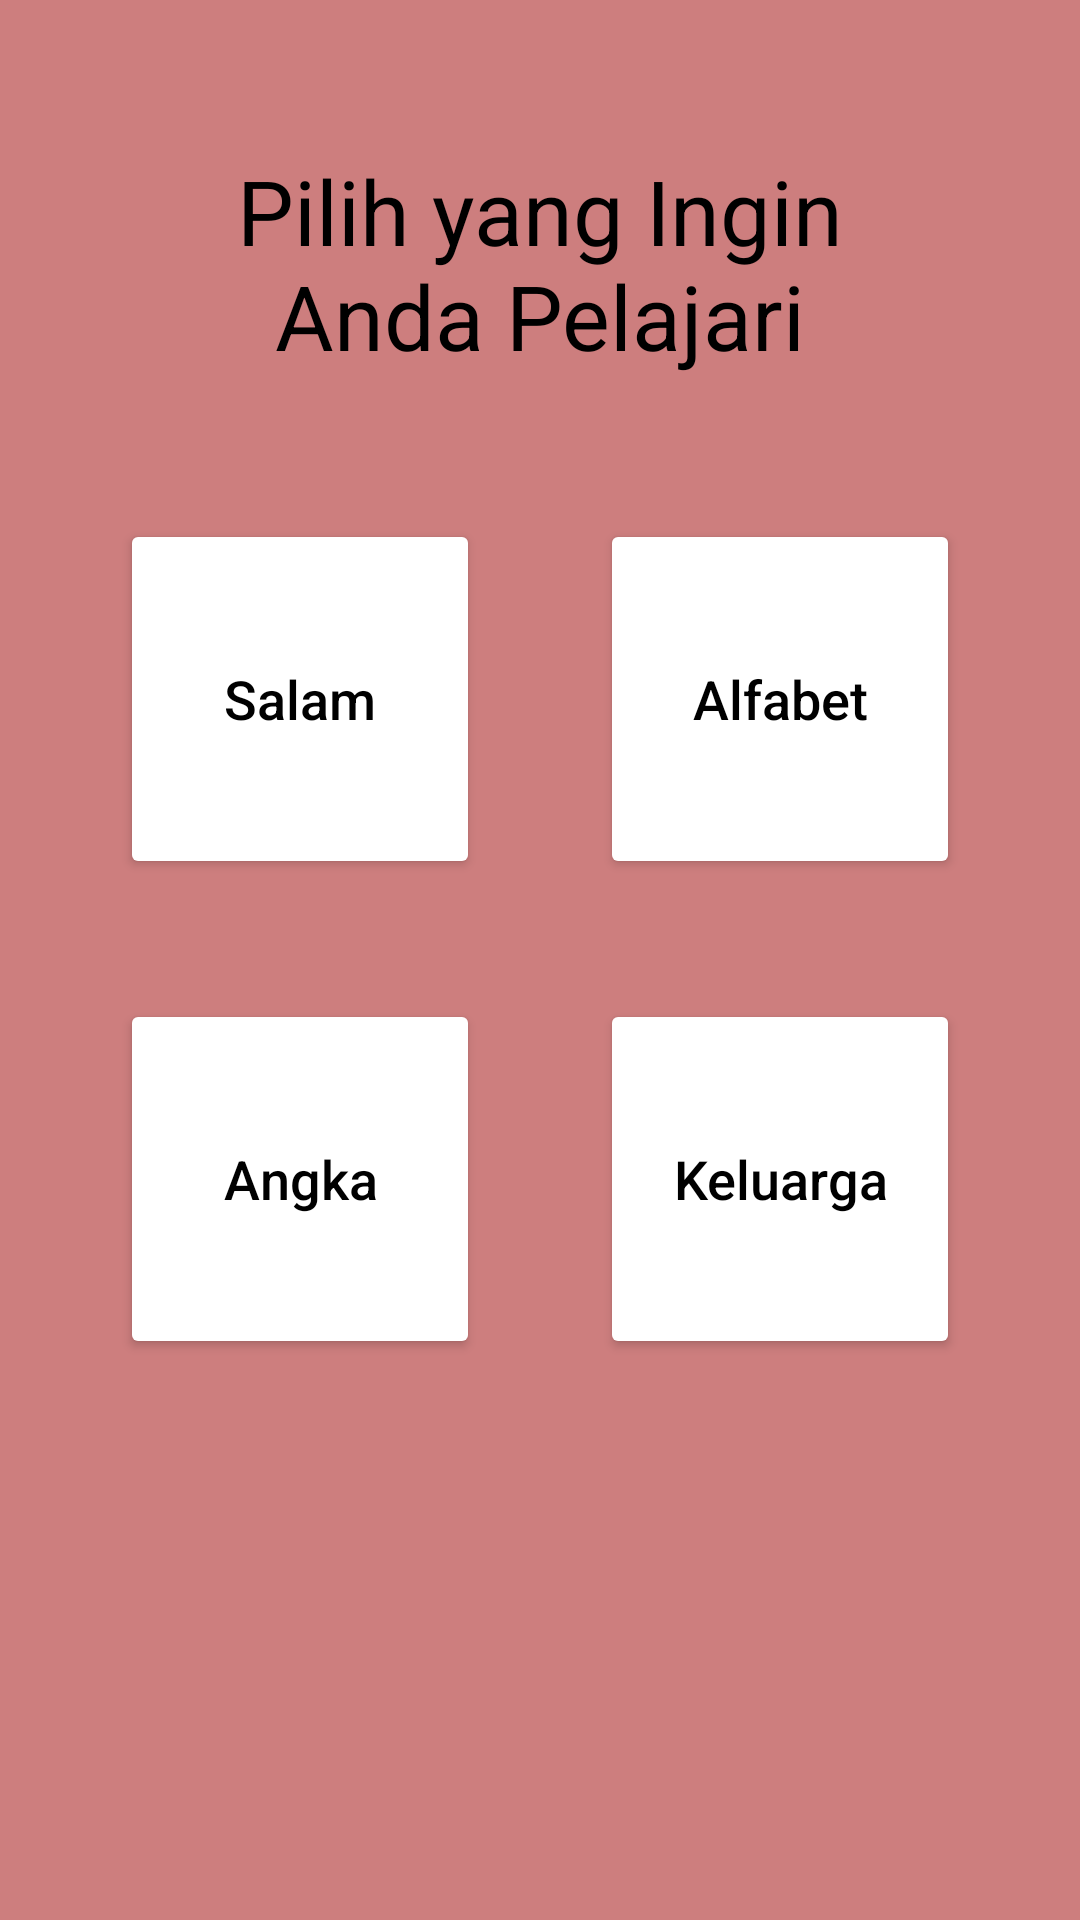

This screen was rendered from an Android layout file. Write that file and the resources it references.
<!-- AndroidManifest.xml: application theme Theme.EdukasiBahasaIsyarat -->
<!-- res/layout/menu_utama_2.xml -->
<?xml version="1.0" encoding="utf-8"?>
<LinearLayout xmlns:android="http://schemas.android.com/apk/res/android"
    xmlns:app="http://schemas.android.com/apk/res-auto"
    xmlns:tools="http://schemas.android.com/tools"
    android:layout_width="match_parent"
    android:layout_height="match_parent"
    tools:context=".MainActivity"
    android:background="@color/bg"
    android:orientation="vertical"
    >

    <LinearLayout
        android:layout_width="match_parent"
        android:layout_height="wrap_content"
        android:layout_gravity="center"
        android:layout_weight="1"
        >
        <TextView
            android:layout_marginTop="50dp"
            android:layout_width="match_parent"
            android:layout_height="wrap_content"
            android:text="@string/judul_menu2"
            android:textAlignment="center"
            android:textSize="30sp"
            android:textColor="@color/black"
            />
    </LinearLayout>

    <LinearLayout
        android:layout_width="match_parent"
        android:layout_height="wrap_content"
        android:layout_gravity="center"
        android:layout_weight="6"
        android:orientation="vertical"
        >
        <GridLayout
            android:layout_width="wrap_content"
            android:layout_height="wrap_content"
            android:rowCount="2"
            android:columnCount="2"
            android:orientation="vertical"
            android:layout_gravity="center"
            >

            <Button
                android:layout_width="120dp"
                android:layout_height="120dp"
                android:layout_gravity="center"
                android:text="Salam"
                android:textAllCaps="false"
                android:backgroundTint="@color/white"
                android:textColor="@color/black"
                android:textSize="18sp"
                android:drawableTint="@color/grey"
                android:drawableTop="@drawable/ic_baseline_clean_hands_24"
                android:layout_margin="20dp"
                android:onClick="selectSalam"
                />

            <Button
                android:layout_width="120dp"
                android:layout_height="120dp"
                android:layout_gravity="center"
                android:text="Angka"
                android:textAllCaps="false"
                android:backgroundTint="@color/white"
                android:textColor="@color/black"
                android:textSize="18sp"
                android:drawableTint="@color/grey"
                android:drawableTop="@drawable/ic_baseline_clean_hands_24"
                android:layout_margin="20dp"
                android:onClick="selectAngka"
                />
            <Button
                android:layout_width="120dp"
                android:layout_height="120dp"
                android:layout_gravity="center"
                android:text="Alfabet"
                android:textAllCaps="false"
                android:backgroundTint="@color/white"
                android:textColor="@color/black"
                android:textSize="18sp"
                android:drawableTint="@color/grey"
                android:drawableTop="@drawable/ic_baseline_clean_hands_24"
                android:layout_margin="20dp"
                android:onClick="selectAlfabet"
                />
            <Button
                android:layout_width="120dp"
                android:layout_height="120dp"
                android:layout_gravity="center"
                android:text="Keluarga"
                android:textAllCaps="false"
                android:backgroundTint="@color/white"
                android:textColor="@color/black"
                android:textSize="18sp"
                android:drawableTint="@color/grey"
                android:drawableTop="@drawable/ic_baseline_clean_hands_24"
                android:layout_margin="20dp"
                android:onClick="selectKeluarga"
                />

        </GridLayout>
    </LinearLayout>
</LinearLayout>
<!-- resources referenced by this layout -->
<resources>
  <color name="bg">#CD7E7E</color>
  <color name="black">#FF000000</color>
  <color name="grey">#8B8A8A</color>
  <color name="white">#FFFFFFFF</color>
  <string name="judul_menu2">Pilih yang Ingin\nAnda Pelajari</string>
  <style name="Theme.EdukasiBahasaIsyarat" parent="Theme.MaterialComponents.DayNight.NoActionBar">
          
          <item name="colorPrimary">@color/purple_500</item>
  
          <item name="colorPrimaryVariant">@color/bg</item>
  
          <item name="colorOnPrimary">@color/white</item>
          
          <item name="colorSecondary">@color/teal_200</item>
          <item name="colorSecondaryVariant">@color/teal_700</item>
          <item name="colorOnSecondary">@color/black</item>
          
          <item name="android:statusBarColor" tools:targetApi="l">?attr/colorPrimaryVariant</item>
          
      </style>
  <color name="purple_500">#FF6200EE</color>
  <color name="teal_200">#FF03DAC5</color>
  <color name="teal_700">#FF018786</color>
</resources>
